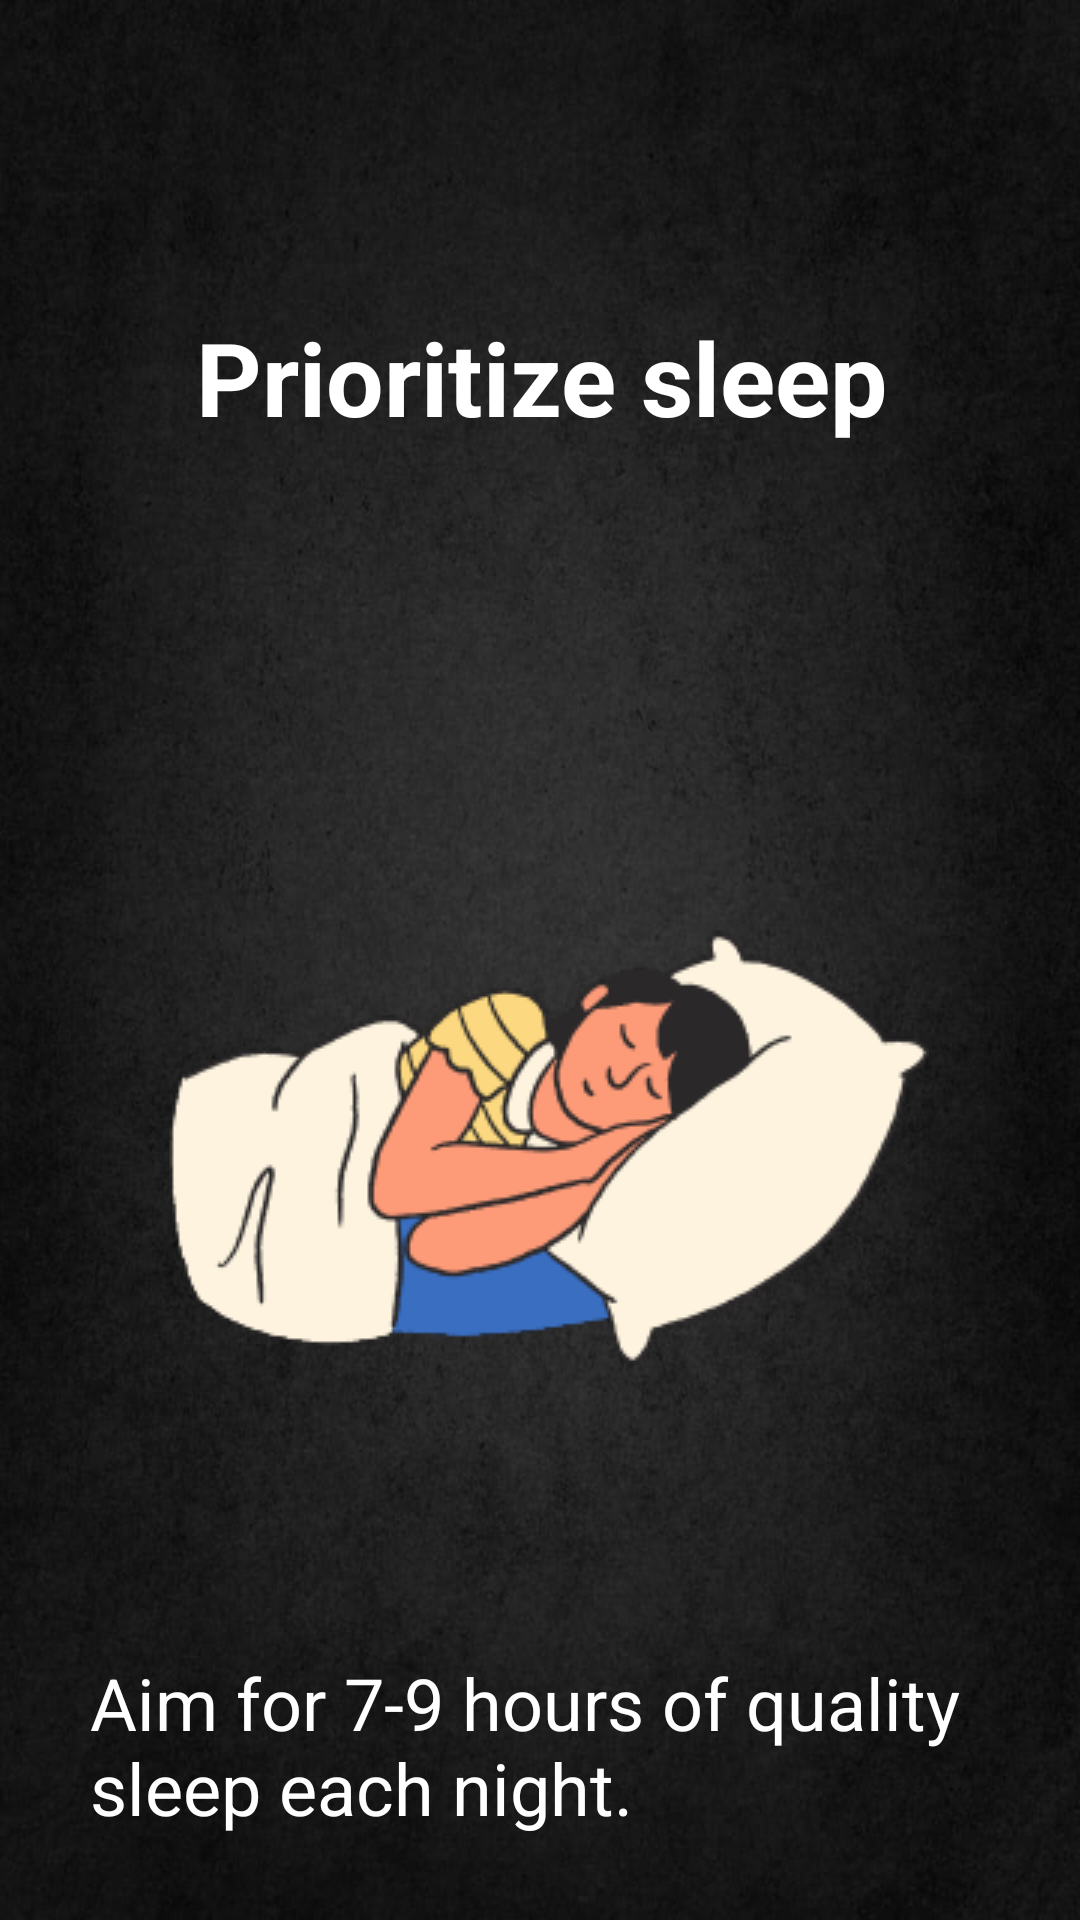

Reconstruct the res/layout file that produces this screen, plus the resources it refers to.
<!-- AndroidManifest.xml: application theme Theme.Ditisha -->
<!-- res/layout/activity_tips4.xml -->
<?xml version="1.0" encoding="utf-8"?>
<androidx.constraintlayout.widget.ConstraintLayout xmlns:android="http://schemas.android.com/apk/res/android"
    xmlns:app="http://schemas.android.com/apk/res-auto"
    xmlns:tools="http://schemas.android.com/tools"
    android:layout_width="match_parent"
    android:layout_height="match_parent"
    android:background="@drawable/bg"
    tools:context=".Tips2">

    <TextView
        android:id="@+id/textView4"
        android:layout_width="wrap_content"
        android:layout_height="wrap_content"
        android:layout_marginStart="58dp"
        android:layout_marginTop="103dp"
        android:layout_marginEnd="57dp"
        android:layout_marginBottom="77dp"
        android:text="Prioritize sleep"
        android:textColor="@color/white"
        android:textSize="34sp"
        android:textStyle="bold"
        app:layout_constraintBottom_toTopOf="@+id/imageView3"
        app:layout_constraintEnd_toEndOf="parent"
        app:layout_constraintStart_toStartOf="parent"
        app:layout_constraintTop_toTopOf="parent" />

    <TextView
        android:id="@+id/textView5"
        android:layout_width="348dp"
        android:layout_height="68dp"
        android:layout_marginStart="30dp"
        android:layout_marginTop="46dp"
        android:layout_marginEnd="16dp"
        android:layout_marginBottom="115dp"
        android:text="Aim for 7-9 hours of quality sleep each night."
        android:textColor="@color/white"
        android:textSize="24sp"
        app:layout_constraintBottom_toBottomOf="parent"
        app:layout_constraintEnd_toEndOf="parent"
        app:layout_constraintHorizontal_bias="0.0"
        app:layout_constraintStart_toStartOf="parent"
        app:layout_constraintTop_toBottomOf="@+id/imageView3"
        app:layout_constraintVertical_bias="0.0" />

    <ImageView
        android:id="@+id/imageView3"
        android:layout_width="wrap_content"
        android:layout_height="wrap_content"
        android:layout_marginStart="75dp"
        android:layout_marginTop="77dp"
        android:layout_marginEnd="76dp"
        android:src="@drawable/sleep"
        app:layout_constraintEnd_toEndOf="parent"
        app:layout_constraintStart_toStartOf="parent"
        app:layout_constraintTop_toBottomOf="@+id/textView4" />

</androidx.constraintlayout.widget.ConstraintLayout>
<!-- resources referenced by this layout -->
<resources>
  <!-- drawable bg: jpg bitmap (drawable, 61705 bytes) -->
  <!-- drawable sleep: png bitmap (drawable, 20498 bytes) -->
  <style name="Theme.Ditisha" parent="Base.Theme.Ditisha" />
  <style name="Base.Theme.Ditisha" parent="Theme.AppCompat.Light.NoActionBar">
          
          
      </style>
  <!-- not gathered from this repository: default colours our renderer supplied (Android Studio template values) -->
  <color name="white">#FFFFFFFF</color>
</resources>
